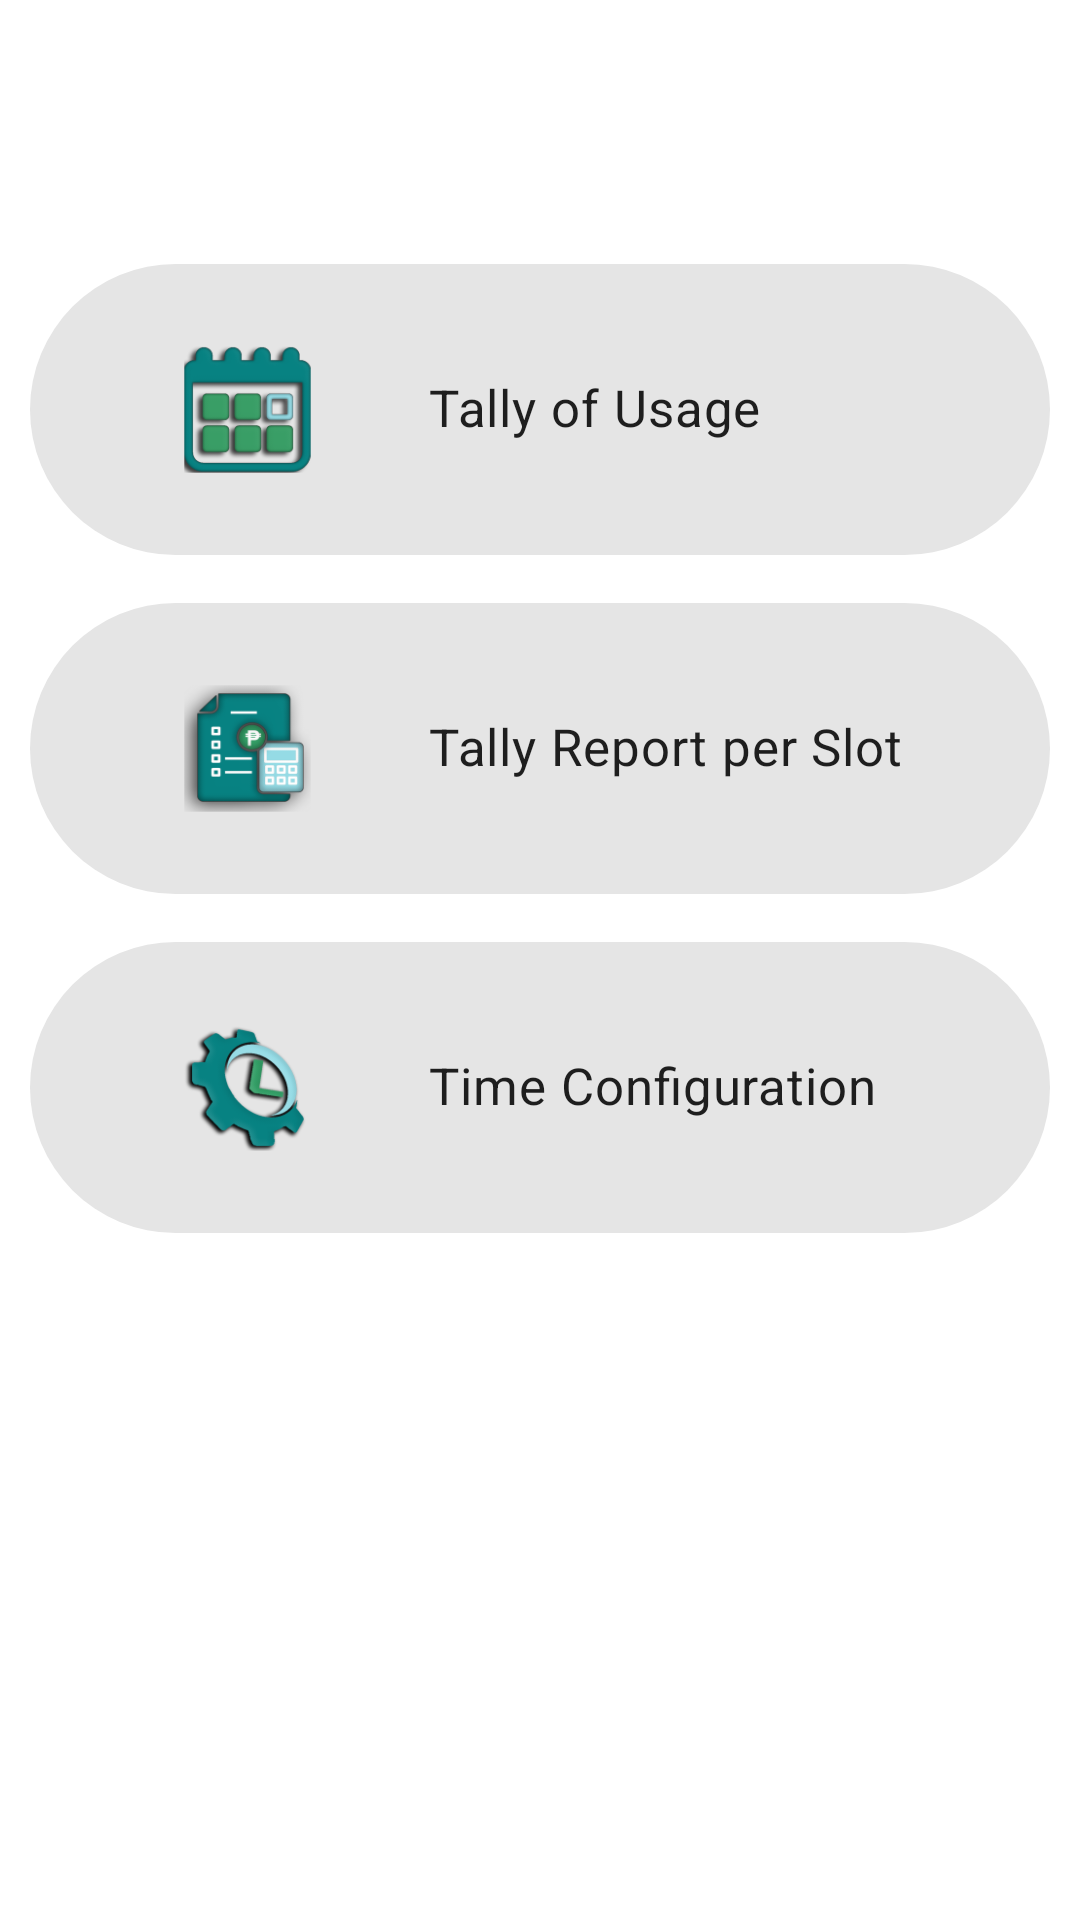

Layout XML and referenced resources for this Android screen:
<!-- AndroidManifest.xml: application theme Theme.PisoCharge -->
<!-- res/layout/activity_home.xml -->
<?xml version="1.0" encoding="utf-8"?>
<RelativeLayout xmlns:android="http://schemas.android.com/apk/res/android"
    xmlns:app="http://schemas.android.com/apk/res-auto"
    xmlns:tools="http://schemas.android.com/tools"
    android:layout_width="match_parent"
    android:layout_height="match_parent">


    <LinearLayout
        android:layout_width="match_parent"
        android:layout_height="500dp"
        android:layout_centerVertical="true"
        android:orientation="vertical"
        android:padding="10dp">

        <com.google.android.material.chip.Chip
            android:id="@+id/buttonTallyReport"
            android:layout_width="match_parent"
            android:layout_height="113dp"
            android:text="Tally of Usage"
            android:textSize="17dp"
            app:chipIcon="@mipmap/ic_tallyofusage_foreground"
            app:chipIconSize="105dp"
            app:chipStartPadding="20dp" />

        <com.google.android.material.chip.Chip
            android:id="@+id/buttonAmount"
            android:layout_width="match_parent"
            android:layout_height="113dp"
            android:text="Tally Report per Slot"
            android:textSize="17dp"
            app:chipIcon="@mipmap/ic_tallyrpu_foreground"
            app:chipIconSize="105dp"
            app:chipStartPadding="20dp" />

        <com.google.android.material.chip.Chip
            android:id="@+id/buttonSetting"
            android:layout_width="match_parent"
            android:layout_height="113dp"
            android:text="Time Configuration"
            android:textSize="17dp"
            app:chipIcon="@mipmap/ic_tconfig_foreground"
            app:chipIconSize="105dp"
            app:chipStartPadding="20dp" />



    </LinearLayout>
</RelativeLayout>
<!-- resources referenced by this layout -->
<resources>
  <!-- mipmap ic_tallyofusage_foreground: png bitmap (mipmap-hdpi, 5015 bytes) -->
  <!-- mipmap ic_tallyrpu_foreground: png bitmap (mipmap-hdpi, 6232 bytes) -->
  <!-- mipmap ic_tconfig_foreground: png bitmap (mipmap-hdpi, 6005 bytes) -->
  <style name="Theme.PisoCharge" parent="Theme.MaterialComponents.DayNight.DarkActionBar">
          
          <item name="colorPrimary">@color/purple_500</item>
          <item name="colorPrimaryVariant">@color/purple_700</item>
          <item name="colorOnPrimary">@color/white</item>
          
          <item name="colorSecondary">@color/teal_200</item>
          <item name="colorSecondaryVariant">@color/teal_700</item>
          <item name="colorOnSecondary">@color/black</item>
          
          <item name="android:statusBarColor" tools:targetApi="l">?attr/colorPrimaryVariant</item>
          
      </style>
  <color name="purple_500">#800000</color>
  <color name="purple_700">#ee2f3d</color>
  <color name="white">#FFFFFF</color>
  <color name="teal_200">#ee2f3d</color>
  <color name="teal_700">#FF018786</color>
  <color name="black">#FFFFFF</color>
</resources>
